Dataset: data (GitHub, gabrielaiji/deep_learning). Classes: acier, combat, dragon, eau, feu, glace, insecte, normal, plante, poison, psy, roche, sol, spectre, tenebres, électrique.

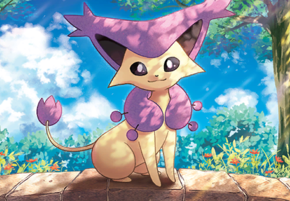
Label: normal

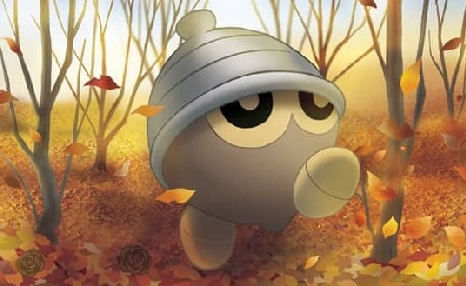
Label: plante

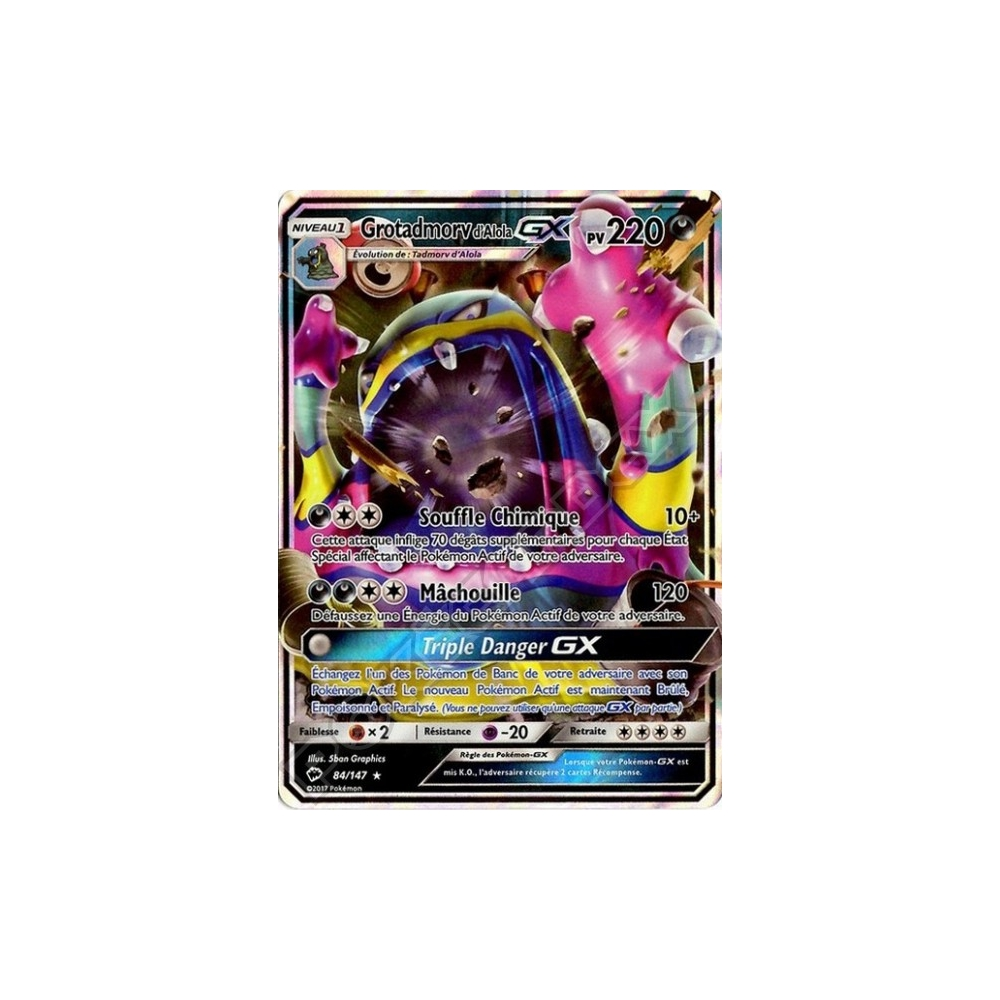
Label: poison

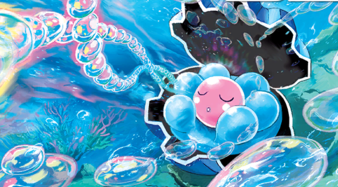
Label: eau

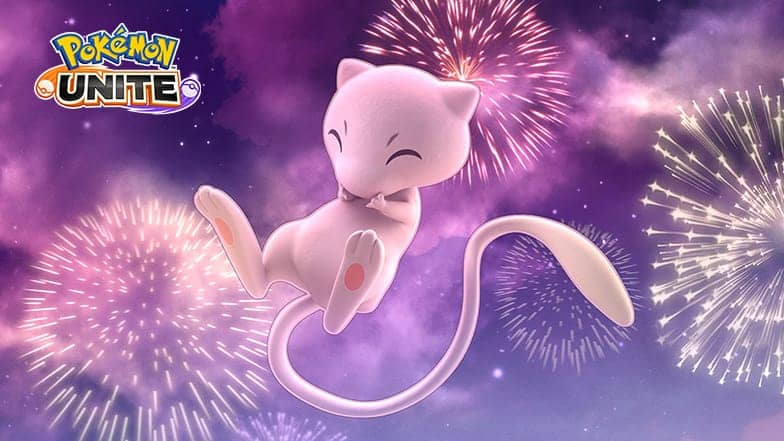
Label: psy

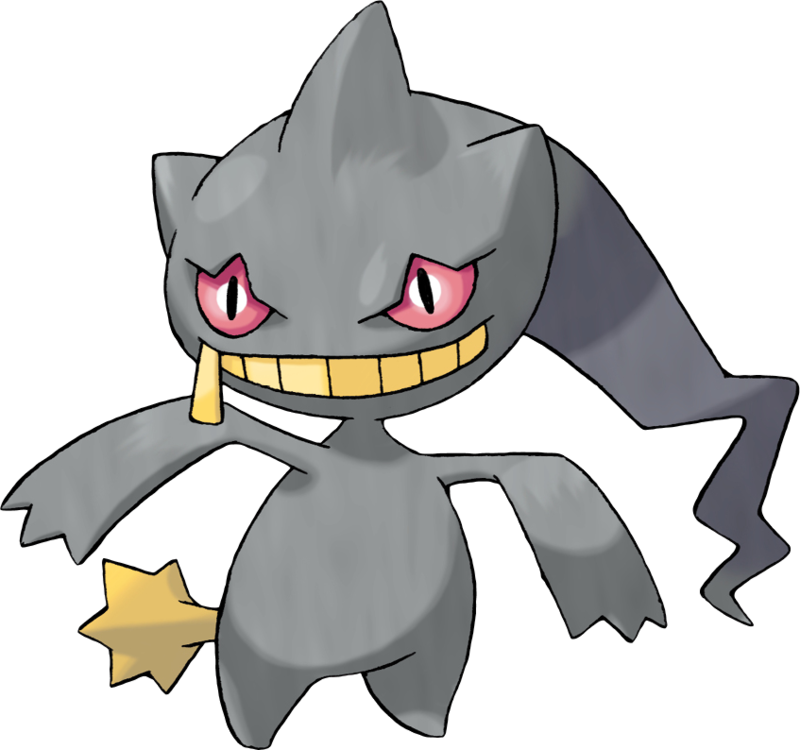
Label: spectre
